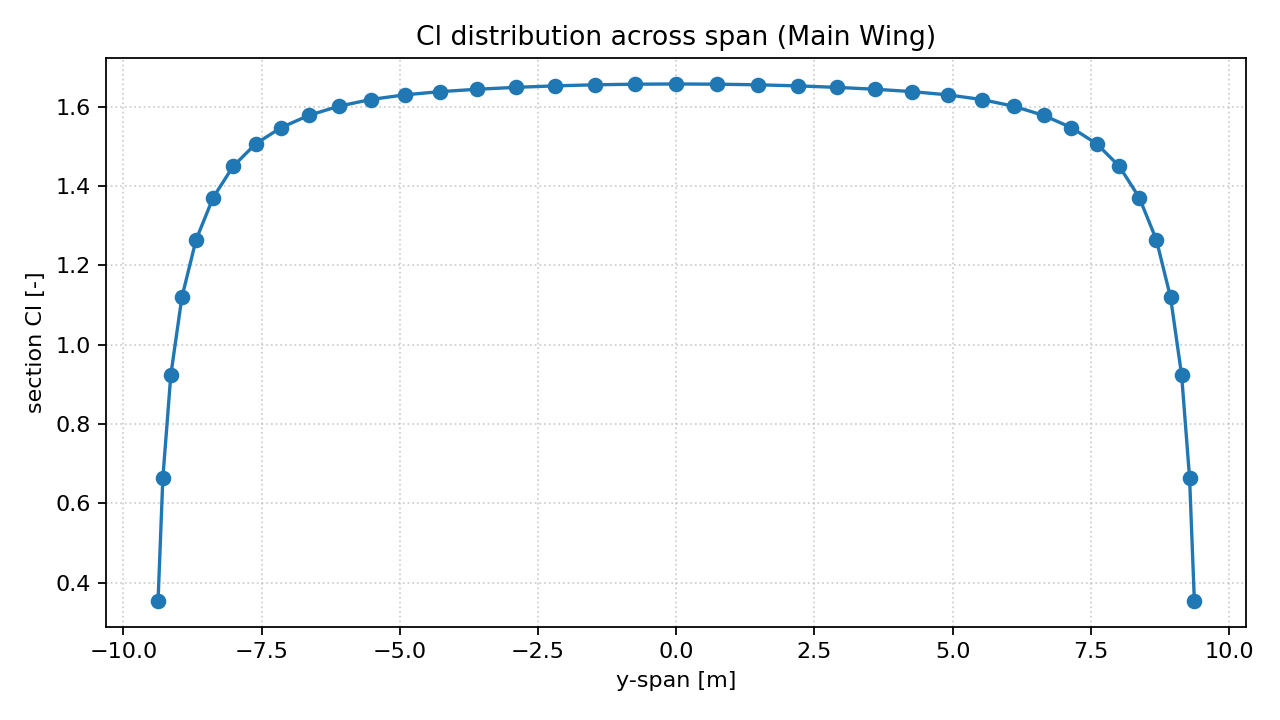

The file beside this chart, header and first rows:
y_span, Cl
-9.374, 0.3543
-9.287, 0.6647
-9.143, 0.9241
-8.943, 1.12
-8.687, 1.264
-8.378, 1.371
-8.017, 1.45
-7.607, 1.507
-7.15, 1.548
-6.649, 1.578
-6.107, 1.602
-5.527, 1.618
-4.913, 1.63
-4.269, 1.638
-3.598, 1.644
-2.906, 1.649
-2.195, 1.653
-1.471, 1.656
-0.7378, 1.657
-0.0, 1.658
0.7378, 1.657
1.471, 1.656
2.195, 1.653
2.906, 1.649
3.598, 1.644
4.269, 1.638
4.913, 1.63
5.527, 1.618
6.107, 1.602
6.649, 1.578
7.15, 1.548
7.607, 1.507
8.017, 1.45
8.378, 1.371
8.687, 1.264
8.943, 1.12
9.143, 0.9241
9.287, 0.6647
9.374, 0.3543
